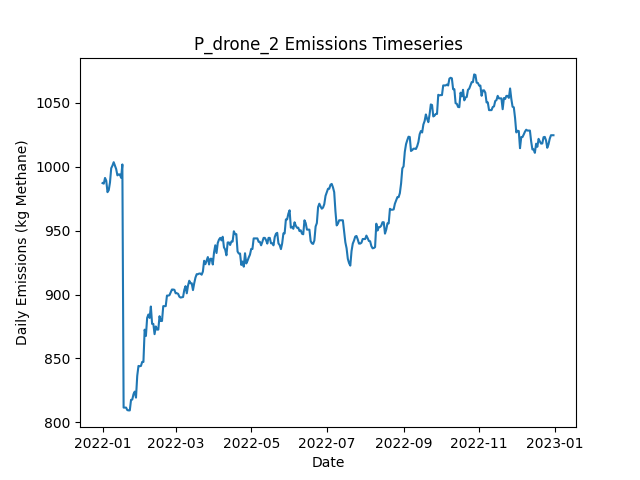

Values plotted in this chart, from the file beside it:
Date, Daily Emissions (Kg Methane), Daily Mitigable Emissions (Kg Methane), Daily Non-Mitigable Emissions (Kg Methan…, Daily Cost ($), Active Leaks, New Leaks, Leaks Repaired, Leaks Naturally Repaired, Leaks Tagged, Daily Repair Cost ($), Daily Natural Repair Cost ($), drone Deployment Cost ($), drone Sites flagged for Follow-Up, drone Leaks tagged for repair, drone Sites Visited, drone Travel Time (Minutes), drone Survey Time (Minutes), OGI_FU Deployment Cost ($), OGI_FU Sites flagged for Follow-Up, OGI_FU Leaks tagged for repair, OGI_FU Sites Visited, OGI_FU Travel Time (Minutes), OGI_FU Survey Time (Minutes)
2022-01-01, 987.3, 708.6, 278.7, 500, 378, 379, 0, 1, 0.00000, 0.00000, 200, 500, 0, , 9, 300, 180, 0.00000, , 0, 0, 0, 0
2022-01-02, 986.8, 708.6, 278.3, 500, 377, 0, 0, 0, 0.00000, 0.00000, 0.00000, 500, 0, , 1, 30, 20, 0.00000, , 0, 0, 0, 0
2022-01-03, 991.3, 713, 278.3, 1000, 378, 1, 0, 0, 71, 0.00000, 0.00000, 0.00000, 3, , 0, 0, 0, 1000, , 71, 3, 120, 360
2022-01-04, 989.1, 712.8, 276.3, 0.00000, 376, 0, 0, 1, 0.00000, 0.00000, 200, 0.00000, 0, , 0, 0, 0, 0.00000, , 0, 0, 0, 0
2022-01-05, 980.2, 703.9, 276.3, 0.00000, 374, 0, 0, 2, 0.00000, 0.00000, 400, 0.00000, 0, , 0, 0, 0, 0.00000, , 0, 0, 0, 0
2022-01-06, 981.7, 705.4, 276.3, 0.00000, 375, 1, 0, 0, 0.00000, 0.00000, 0.00000, 0.00000, 0, , 0, 0, 0, 0.00000, , 0, 0, 0, 0
2022-01-07, 987.8, 711.5, 276.3, 0.00000, 376, 1, 0, 0, 0.00000, 0.00000, 0.00000, 0.00000, 0, , 0, 0, 0, 0.00000, , 0, 0, 0, 0
2022-01-08, 998.9, 714.1, 284.8, 0.00000, 379, 3, 0, 0, 0.00000, 0.00000, 0.00000, 0.00000, 0, , 0, 0, 0, 0.00000, , 0, 0, 0, 0
2022-01-09, 1001, 716.8, 284.1, 0.00000, 379, 1, 0, 0, 0.00000, 0.00000, 0.00000, 0.00000, 0, , 0, 0, 0, 0.00000, , 0, 0, 0, 0
2022-01-10, 1004, 719.5, 284.1, 0.00000, 380, 1, 0, 0, 0.00000, 0.00000, 0.00000, 0.00000, 0, , 0, 0, 0, 0.00000, , 0, 0, 0, 0
2022-01-11, 1001, 716.8, 284.1, 0.00000, 379, 0, 0, 1, 0.00000, 0.00000, 200, 0.00000, 0, , 0, 0, 0, 0.00000, , 0, 0, 0, 0
2022-01-12, 998.3, 714.1, 284.1, 0.00000, 378, 0, 0, 1, 0.00000, 0.00000, 200, 0.00000, 0, , 0, 0, 0, 0.00000, , 0, 0, 0, 0
2022-01-13, 993.3, 717, 276.3, 0.00000, 378, 2, 0, 1, 0.00000, 0.00000, 200, 0.00000, 0, , 0, 0, 0, 0.00000, , 0, 0, 0, 0
2022-01-14, 994.1, 719.7, 274.3, 0.00000, 378, 1, 0, 0, 0.00000, 0.00000, 0.00000, 0.00000, 0, , 0, 0, 0, 0.00000, , 0, 0, 0, 0
2022-01-15, 994.1, 719.7, 274.3, 0.00000, 378, 1, 0, 1, 0.00000, 0.00000, 200, 0.00000, 0, , 0, 0, 0, 0.00000, , 0, 0, 0, 0
2022-01-16, 991.4, 717, 274.3, 0.00000, 377, 0, 0, 1, 0.00000, 0.00000, 200, 0.00000, 0, , 0, 0, 0, 0.00000, , 0, 0, 0, 0
2022-01-17, 1002, 727.6, 274.3, 0.00000, 377, 2, 0, 2, 0.00000, 0.00000, 400, 0.00000, 0, , 0, 0, 0, 0.00000, , 0, 0, 0, 0
2022-01-18, 811.5, 536.1, 275.4, 12200, 319, 3, 61, 0, 0.00000, 12200, 0.00000, 0.00000, 0, , 0, 0, 0, 0.00000, , 0, 0, 0, 0
2022-01-19, 811.5, 536.1, 275.4, 0.00000, 319, 0, 0, 0, 0.00000, 0.00000, 0.00000, 0.00000, 0, , 0, 0, 0, 0.00000, , 0, 0, 0, 0
2022-01-20, 811.5, 536.1, 275.4, 0.00000, 319, 0, 0, 0, 0.00000, 0.00000, 0.00000, 0.00000, 0, , 0, 0, 0, 0.00000, , 0, 0, 0, 0
2022-01-21, 809.5, 536.1, 273.5, 0.00000, 318, 0, 0, 0, 0.00000, 0.00000, 0.00000, 0.00000, 0, , 0, 0, 0, 0.00000, , 0, 0, 0, 0
2022-01-22, 809.3, 536.1, 273.2, 0.00000, 317, 0, 0, 0, 0.00000, 0.00000, 0.00000, 0.00000, 0, , 0, 0, 0, 0.00000, , 0, 0, 0, 0
2022-01-23, 809.3, 536.1, 273.2, 0.00000, 317, 0, 0, 0, 0.00000, 0.00000, 0.00000, 0.00000, 0, , 0, 0, 0, 0.00000, , 0, 0, 0, 0
2022-01-24, 817.6, 544.3, 273.2, 0.00000, 318, 1, 0, 0, 0.00000, 0.00000, 0.00000, 0.00000, 0, , 0, 0, 0, 0.00000, , 0, 0, 0, 0
2022-01-25, 817.8, 544.5, 273.2, 0.00000, 319, 1, 0, 0, 0.00000, 0.00000, 0.00000, 0.00000, 0, , 0, 0, 0, 0.00000, , 0, 0, 0, 0
2022-01-26, 822, 548.8, 273.2, 0.00000, 321, 2, 0, 0, 0.00000, 0.00000, 0.00000, 0.00000, 0, , 0, 0, 0, 0.00000, , 0, 0, 0, 0
2022-01-27, 824, 548.8, 275.2, 0.00000, 322, 2, 0, 1, 0.00000, 0.00000, 200, 0.00000, 0, , 0, 0, 0, 0.00000, , 0, 0, 0, 0
2022-01-28, 819.3, 544.1, 275.2, 0.00000, 322, 2, 0, 2, 0.00000, 0.00000, 400, 0.00000, 0, , 0, 0, 0, 0.00000, , 0, 0, 0, 0
2022-01-29, 836.3, 544.1, 292.2, 0.00000, 325, 3, 0, 0, 0.00000, 0.00000, 0.00000, 0.00000, 0, , 0, 0, 0, 0.00000, , 0, 0, 0, 0
2022-01-30, 844.1, 552.6, 291.5, 0.00000, 326, 2, 0, 0, 0.00000, 0.00000, 0.00000, 0.00000, 0, , 0, 0, 0, 0.00000, , 0, 0, 0, 0
2022-01-31, 843.9, 552.4, 291.5, 0.00000, 325, 0, 0, 1, 0.00000, 0.00000, 200, 0.00000, 0, , 0, 0, 0, 0.00000, , 0, 0, 0, 0
2022-02-01, 844.1, 551.9, 292.2, 0.00000, 325, 1, 0, 1, 0.00000, 0.00000, 200, 0.00000, 0, , 0, 0, 0, 0.00000, , 0, 0, 0, 0
2022-02-02, 847.2, 554.4, 292.9, 0.00000, 327, 4, 0, 2, 0.00000, 0.00000, 400, 0.00000, 0, , 0, 0, 0, 0.00000, , 0, 0, 0, 0
2022-02-03, 847.2, 554.4, 292.9, 0.00000, 327, 0, 0, 0, 0.00000, 0.00000, 0.00000, 0.00000, 0, , 0, 0, 0, 0.00000, , 0, 0, 0, 0
2022-02-04, 872.5, 571.1, 301.4, 0.00000, 330, 4, 0, 0, 0.00000, 0.00000, 0.00000, 0.00000, 0, , 0, 0, 0, 0.00000, , 0, 0, 0, 0
2022-02-05, 867.6, 566.7, 300.9, 0.00000, 328, 0, 0, 1, 0.00000, 0.00000, 200, 0.00000, 0, , 0, 0, 0, 0.00000, , 0, 0, 0, 0
2022-02-06, 881.7, 583.2, 298.5, 0.00000, 328, 2, 0, 0, 0.00000, 0.00000, 0.00000, 0.00000, 0, , 0, 0, 0, 0.00000, , 0, 0, 0, 0
2022-02-07, 884.4, 585.9, 298.5, 0.00000, 329, 1, 0, 0, 0.00000, 0.00000, 0.00000, 0.00000, 0, , 0, 0, 0, 0.00000, , 0, 0, 0, 0
2022-02-08, 881.7, 583.6, 298, 0.00000, 328, 1, 0, 1, 0.00000, 0.00000, 200, 0.00000, 0, , 0, 0, 0, 0.00000, , 0, 0, 0, 0
2022-02-09, 890.6, 583.6, 307, 0.00000, 329, 1, 0, 0, 0.00000, 0.00000, 0.00000, 0.00000, 0, , 0, 0, 0, 0.00000, , 0, 0, 0, 0
2022-02-10, 877, 572, 305, 0.00000, 325, 2, 0, 4, 0.00000, 0.00000, 800, 0.00000, 0, , 0, 0, 0, 0.00000, , 0, 0, 0, 0
2022-02-11, 877, 572, 305, 0.00000, 325, 0, 0, 0, 0.00000, 0.00000, 0.00000, 0.00000, 0, , 0, 0, 0, 0.00000, , 0, 0, 0, 0
2022-02-12, 869, 572, 297, 0.00000, 325, 1, 0, 0, 0.00000, 0.00000, 0.00000, 0.00000, 0, , 0, 0, 0, 0.00000, , 0, 0, 0, 0
2022-02-13, 875, 578.3, 296.7, 0.00000, 325, 3, 0, 2, 0.00000, 0.00000, 400, 0.00000, 0, , 0, 0, 0, 0.00000, , 0, 0, 0, 0
2022-02-14, 872.6, 575.2, 297.4, 0.00000, 324, 1, 0, 2, 0.00000, 0.00000, 400, 0.00000, 0, , 0, 0, 0, 0.00000, , 0, 0, 0, 0
2022-02-15, 872.6, 575.2, 297.4, 0.00000, 324, 0, 0, 0, 0.00000, 0.00000, 0.00000, 0.00000, 0, , 0, 0, 0, 0.00000, , 0, 0, 0, 0
2022-02-16, 883.1, 586.1, 297, 0.00000, 325, 2, 0, 0, 0.00000, 0.00000, 0.00000, 0.00000, 0, , 0, 0, 0, 0.00000, , 0, 0, 0, 0
2022-02-17, 879.3, 584.3, 295, 0.00000, 322, 1, 0, 3, 0.00000, 0.00000, 600, 0.00000, 0, , 0, 0, 0, 0.00000, , 0, 0, 0, 0
2022-02-18, 879.3, 584.3, 295, 0.00000, 322, 0, 0, 0, 0.00000, 0.00000, 0.00000, 0.00000, 0, , 0, 0, 0, 0.00000, , 0, 0, 0, 0
2022-02-19, 890.9, 595.9, 295, 0.00000, 326, 5, 0, 1, 0.00000, 0.00000, 200, 0.00000, 0, , 0, 0, 0, 0.00000, , 0, 0, 0, 0
2022-02-20, 890.9, 595.9, 295, 0.00000, 326, 0, 0, 0, 0.00000, 0.00000, 0.00000, 0.00000, 0, , 0, 0, 0, 0.00000, , 0, 0, 0, 0
2022-02-21, 890.9, 595.9, 295, 0.00000, 326, 1, 0, 0, 0.00000, 0.00000, 0.00000, 0.00000, 0, , 0, 0, 0, 0.00000, , 0, 0, 0, 0
2022-02-22, 899.2, 603.5, 295.7, 0.00000, 329, 3, 0, 0, 0.00000, 0.00000, 0.00000, 0.00000, 0, , 0, 0, 0, 0.00000, , 0, 0, 0, 0
2022-02-23, 899.2, 603.5, 295.7, 0.00000, 329, 0, 0, 0, 0.00000, 0.00000, 0.00000, 0.00000, 0, , 0, 0, 0, 0.00000, , 0, 0, 0, 0
2022-02-24, 899.5, 606.2, 293.2, 0.00000, 328, 1, 0, 0, 0.00000, 0.00000, 0.00000, 0.00000, 0, , 0, 0, 0, 0.00000, , 0, 0, 0, 0
2022-02-25, 901.7, 608.5, 293.2, 0.00000, 328, 1, 0, 1, 0.00000, 0.00000, 200, 0.00000, 0, , 0, 0, 0, 0.00000, , 0, 0, 0, 0
2022-02-26, 903.9, 611.1, 292.8, 0.00000, 328, 2, 0, 1, 0.00000, 0.00000, 200, 0.00000, 0, , 0, 0, 0, 0.00000, , 0, 0, 0, 0
2022-02-27, 903.9, 611.1, 292.8, 0.00000, 328, 0, 0, 0, 0.00000, 0.00000, 0.00000, 0.00000, 0, , 0, 0, 0, 0.00000, , 0, 0, 0, 0
2022-02-28, 903.7, 610.9, 292.8, 0.00000, 327, 0, 0, 1, 0.00000, 0.00000, 200, 0.00000, 0, , 0, 0, 0, 0.00000, , 0, 0, 0, 0
2022-03-01, 901, 608.2, 292.8, 0.00000, 326, 0, 0, 1, 0.00000, 0.00000, 200, 0.00000, 0, , 0, 0, 0, 0.00000, , 0, 0, 0, 0
... 305 more rows
